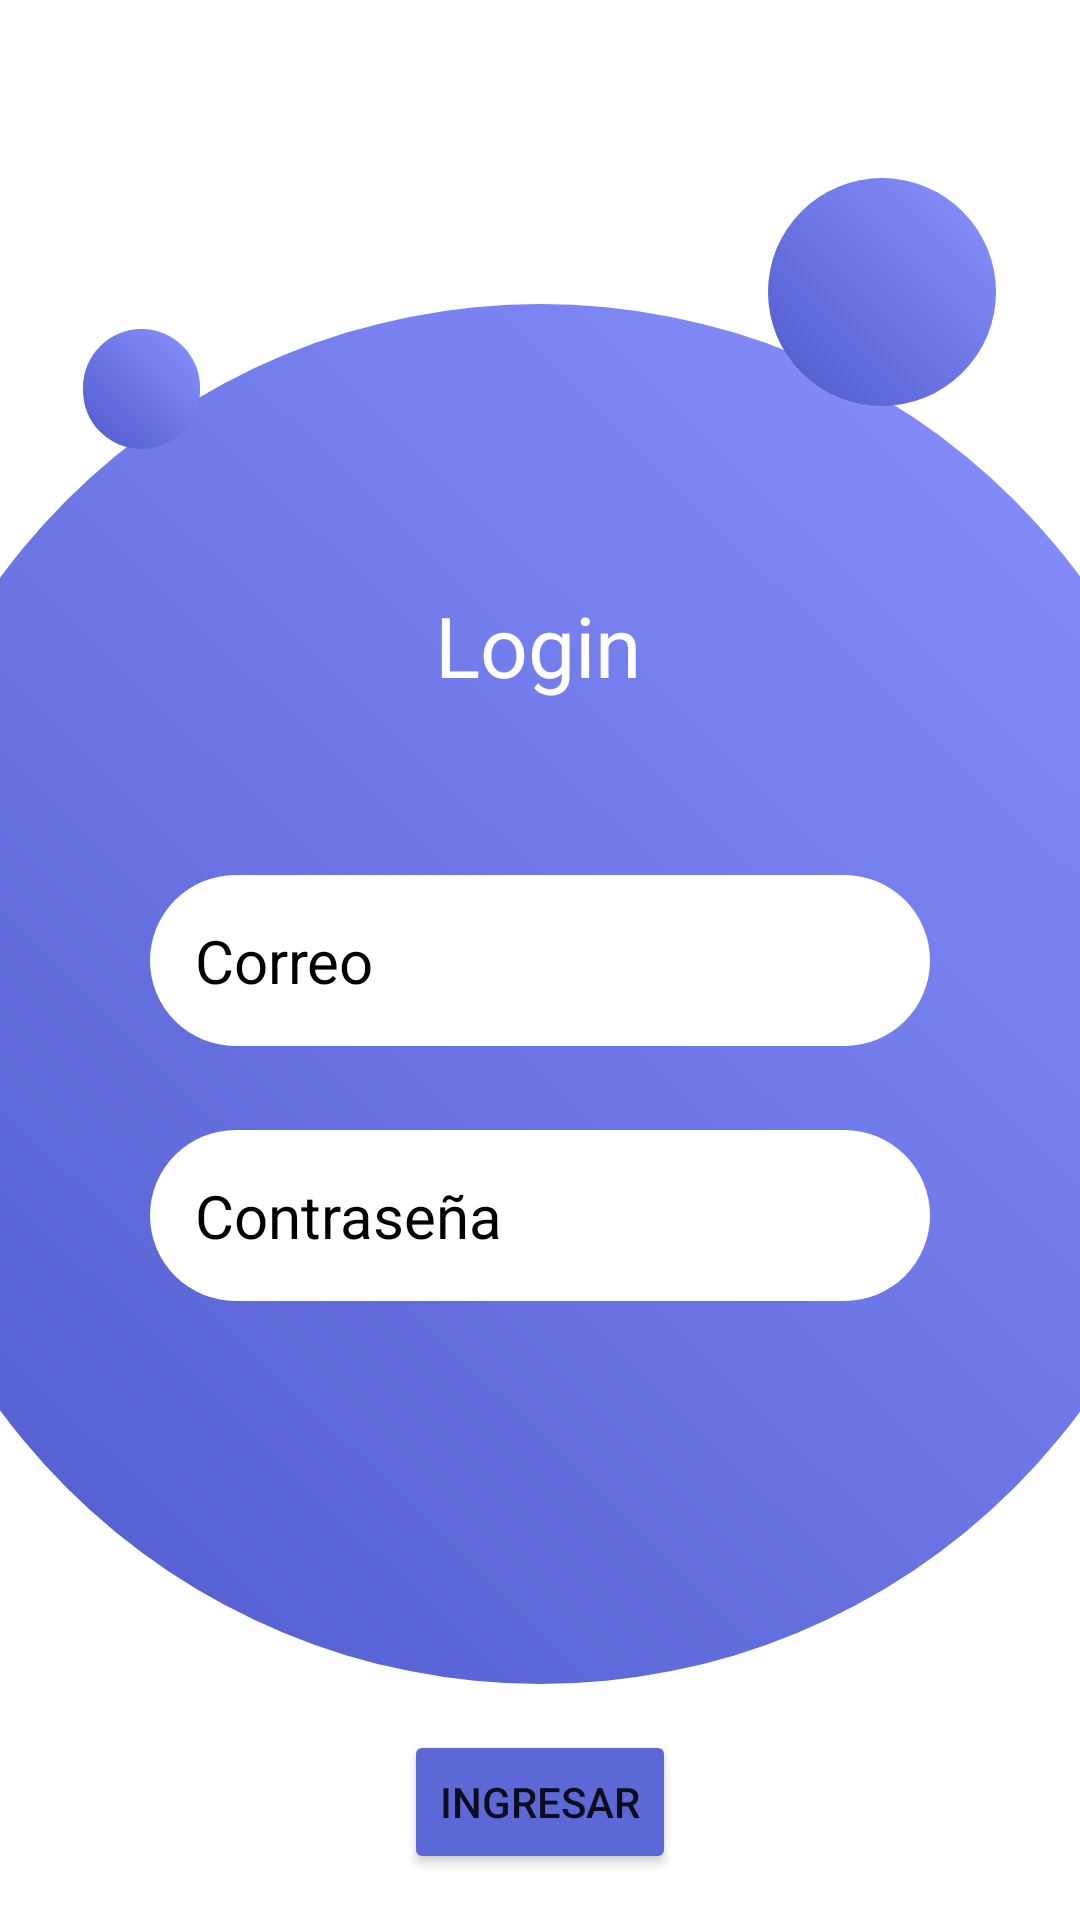

Here is an Android app screen rendered from its layout file. Give the layout XML and the strings, colors and styles it references.
<!-- AndroidManifest.xml: application theme Theme.Emulador_20230620_Ricardo -->
<!-- res/layout/activity_login.xml -->
<?xml version="1.0" encoding="utf-8"?>
<androidx.constraintlayout.widget.ConstraintLayout xmlns:android="http://schemas.android.com/apk/res/android"
    xmlns:app="http://schemas.android.com/apk/res-auto"
    xmlns:tools="http://schemas.android.com/tools"
    android:id="@+id/main"
    android:layout_width="match_parent"
    android:layout_height="match_parent"
    tools:context=".activity_login">

    <FrameLayout

        android:id="@+id/circulo_central"
        android:layout_width="447dp"
        android:layout_height="460dp"
        android:foreground="@drawable/circulos_login"
        android:visibility="visible"
        app:layout_constraintBottom_toBottomOf="parent"
        app:layout_constraintEnd_toEndOf="parent"
        app:layout_constraintHorizontal_bias="0.505"
        app:layout_constraintStart_toStartOf="parent"
        app:layout_constraintTop_toTopOf="parent"
        app:layout_constraintVertical_bias="0.563">

        <androidx.constraintlayout.widget.ConstraintLayout
            android:layout_width="match_parent"
            android:layout_height="match_parent">

        </androidx.constraintlayout.widget.ConstraintLayout>
    </FrameLayout>

    <EditText
        android:id="@+id/txtCorreo"
        android:layout_width="match_parent"
        android:layout_height="wrap_content"
        android:layout_marginHorizontal="50dp"
        android:layout_marginTop="100dp"
        android:layout_marginBottom="100dp"
        android:background="@drawable/casillas_login"
        android:hint="Correo"
        android:inputType="text"
        android:padding="15dp"
        android:textColor="@color/black"
        android:textColorHint="#000000"
        android:textSize="20sp"
        app:layout_constraintBottom_toBottomOf="parent"
        app:layout_constraintEnd_toEndOf="parent"
        app:layout_constraintStart_toStartOf="parent"
        app:layout_constraintTop_toTopOf="parent" />

    <EditText
        android:id="@+id/txtContrasena"
        android:layout_width="match_parent"
        android:layout_height="wrap_content"
        android:layout_marginHorizontal="50dp"
        android:layout_marginTop="270dp"
        android:layout_marginBottom="100dp"
        android:background="@drawable/casillas_login"
        android:hint="Contraseña"
        android:inputType="text"
        android:padding="15dp"
        android:textColor="@color/black"
        android:textColorHint="#000000"
        android:textSize="20sp"
        app:layout_constraintBottom_toBottomOf="parent"
        app:layout_constraintEnd_toEndOf="parent"
        app:layout_constraintStart_toStartOf="parent"
        app:layout_constraintTop_toTopOf="parent" />


    <TextView
        android:id="@+id/Login"
        android:layout_width="wrap_content"
        android:layout_height="wrap_content"
        android:text="Login"
        android:textColor="#FFFFFF"
        android:textSize="28sp"
        app:layout_constraintBottom_toBottomOf="parent"
        app:layout_constraintEnd_toEndOf="parent"
        app:layout_constraintHorizontal_bias="0.498"
        app:layout_constraintStart_toStartOf="parent"
        app:layout_constraintTop_toTopOf="parent"
        app:layout_constraintVertical_bias="0.326" />

    <FrameLayout
        android:id="@+id/circulo_derecho"
        android:layout_width="76dp"
        android:layout_height="76dp"
        android:foreground="@drawable/circulos_login"
        app:layout_constraintBottom_toBottomOf="parent"
        app:layout_constraintEnd_toEndOf="parent"
        app:layout_constraintHorizontal_bias="0.901"
        app:layout_constraintStart_toStartOf="parent"
        app:layout_constraintTop_toTopOf="parent"
        app:layout_constraintVertical_bias="0.105">

    </FrameLayout>

    <FrameLayout
        android:id="@+id/circulo_izquierdo"
        android:layout_width="39dp"
        android:layout_height="40dp"
        android:foreground="@drawable/circulos_login"
        app:layout_constraintBottom_toBottomOf="parent"
        app:layout_constraintEnd_toEndOf="parent"
        app:layout_constraintHorizontal_bias="0.086"
        app:layout_constraintStart_toStartOf="parent"
        app:layout_constraintTop_toTopOf="parent"
        app:layout_constraintVertical_bias="0.183">

    </FrameLayout>

    <Button
        android:id="@+id/btnIngresar"
        android:layout_width="wrap_content"
        android:layout_height="wrap_content"
        android:text="Ingresar"
        android:backgroundTint="#5D68D7"
        app:layout_constraintBottom_toBottomOf="parent"
        app:layout_constraintEnd_toEndOf="parent"
        app:layout_constraintStart_toStartOf="parent"
        app:layout_constraintTop_toBottomOf="@+id/circulo_central" />


</androidx.constraintlayout.widget.ConstraintLayout>
<!-- resources referenced by this layout -->
<resources>
  <!-- drawable casillas_login (drawable) -->
  <?xml version="1.0" encoding="utf-8"?>
  <selector xmlns:android="http://schemas.android.com/apk/res/android">
  <item>
      <shape>
          <solid android:color="@color/white"></solid>
          <corners android:radius="30dp"/>
      </shape>
  </item>
  </selector>
  <!-- drawable circulos_login (drawable) -->
  <?xml version="1.0" encoding="utf-8"?>
  <selector xmlns:android="http://schemas.android.com/apk/res/android">
  <item>
      <shape>
          <gradient android:angle="45" android:startColor="#4F5ACB" android:endColor="#8A93FF"></gradient>
          <corners android:radius="500dp"></corners>
      </shape>
  </item>
  </selector>
  <style name="Theme.Emulador_20230620_Ricardo" parent="Theme.MaterialComponents.DayNight.DarkActionBar">
          
          <item name="colorPrimary">@color/purple_500</item>
          <item name="colorPrimaryVariant">@color/purple_700</item>
          <item name="colorOnPrimary">@color/white</item>
          
          <item name="colorSecondary">@color/teal_200</item>
          <item name="colorSecondaryVariant">@color/teal_700</item>
          <item name="colorOnSecondary">@color/black</item>
          
          <item name="android:statusBarColor">?attr/colorPrimaryVariant</item>
          
      </style>
  <!-- not gathered from this repository: default colours our renderer supplied (Android Studio template values) -->
  <color name="purple_500">#FF6200EE</color>
  <color name="purple_700">#FF3700B3</color>
  <color name="teal_200">#FF03DAC5</color>
  <color name="teal_700">#FF018786</color>
  <color name="black">#FF000000</color>
  <color name="white">#FFFFFFFF</color>
</resources>
